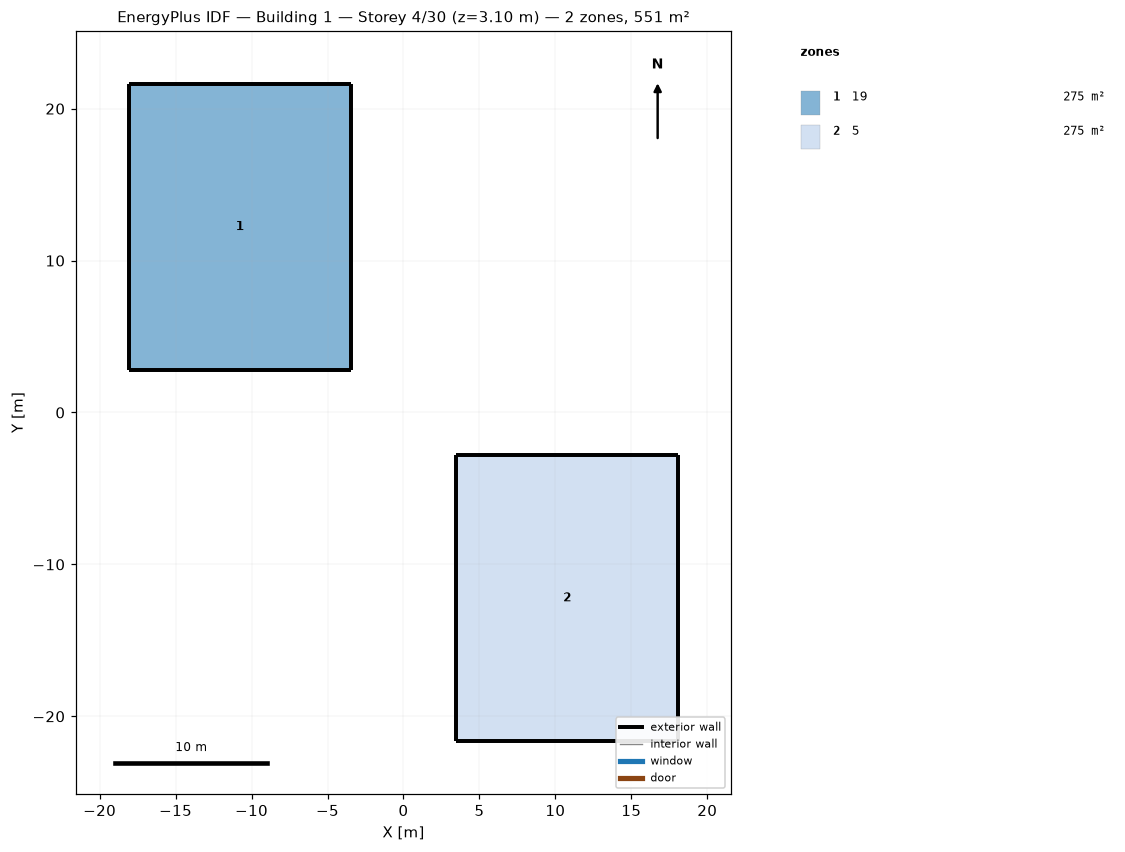
=== STOREY PLAN SPEC (per zone: floor XY polygon, exterior-wall plan segments, windows/doors) ===
zone 1: 19  (275.3 m²)
  floor: (-18.09, 21.63) (-10.77, 21.63) (-3.46, 21.63) (-3.46, 12.22) (-3.46, 2.81) (-10.77, 2.81) (-18.09, 2.81) (-18.09, 12.22)
  exterior wall: (-10.77, 21.63) – (-18.09, 21.63)  [7.3 m]
  exterior wall: (-3.46, 21.63) – (-10.77, 21.63)  [7.3 m]
  exterior wall: (-3.46, 12.22) – (-3.46, 21.63)  [9.4 m]
  exterior wall: (-3.46, 2.81) – (-3.46, 12.22)  [9.4 m]
  exterior wall: (-10.77, 2.81) – (-3.46, 2.81)  [7.3 m]
  exterior wall: (-18.09, 2.81) – (-10.77, 2.81)  [7.3 m]
  exterior wall: (-18.09, 12.22) – (-18.09, 2.81)  [9.4 m]
  exterior wall: (-18.09, 21.63) – (-18.09, 12.22)  [9.4 m]
zone 2: 5  (275.3 m²)
  floor: (3.46, -2.81) (10.78, -2.81) (18.09, -2.81) (18.09, -12.22) (18.09, -21.63) (10.78, -21.63) (3.46, -21.63) (3.46, -12.22)
  exterior wall: (10.78, -2.81) – (3.46, -2.81)  [7.3 m]
  exterior wall: (18.09, -2.81) – (10.78, -2.81)  [7.3 m]
  exterior wall: (18.09, -12.22) – (18.09, -2.81)  [9.4 m]
  exterior wall: (18.09, -21.63) – (18.09, -12.22)  [9.4 m]
  exterior wall: (10.78, -21.63) – (18.09, -21.63)  [7.3 m]
  exterior wall: (3.46, -21.63) – (10.78, -21.63)  [7.3 m]
  exterior wall: (3.46, -12.22) – (3.46, -21.63)  [9.4 m]
  exterior wall: (3.46, -2.81) – (3.46, -12.22)  [9.4 m]

=== DERIVED (storey summary) ===
Building: Building 1
Storey: 4 of 30  (floor level z = 3.10 m)
Storey gross floor area: 550.7 m²
Zones on this storey: 2
  - 19: floor 275.3 m²; exterior wall 66.9 m (68.6 m²); WWR 0.0%
  - 5: floor 275.3 m²; exterior wall 66.9 m (79.4 m²); WWR 0.0%
Zone adjacency: (none detected)